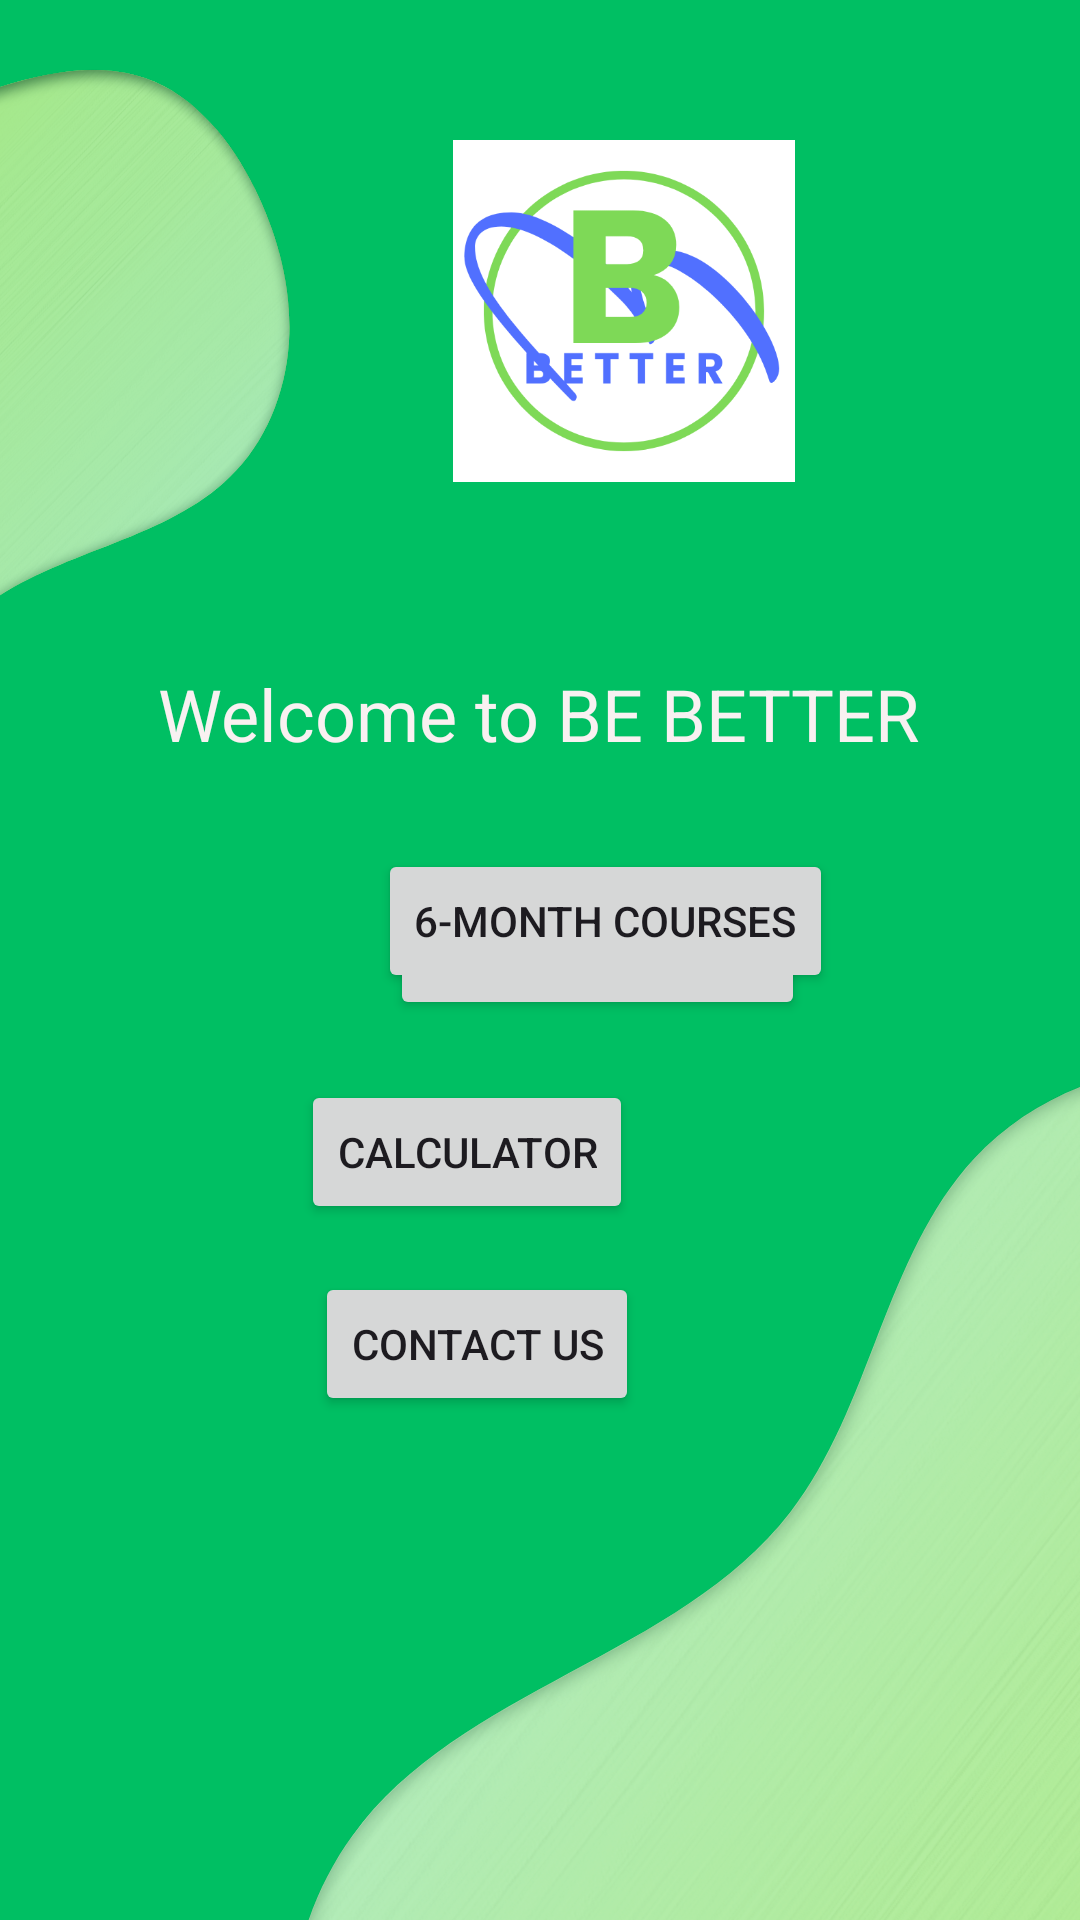

Write the Android layout XML for this screen, with the resource values it uses.
<!-- AndroidManifest.xml: application theme Theme.WeEmpower -->
<!-- res/layout/activity_main.xml -->
<?xml version="1.0" encoding="utf-8"?>
<androidx.constraintlayout.widget.ConstraintLayout xmlns:android="http://schemas.android.com/apk/res/android"
    xmlns:app="http://schemas.android.com/apk/res-auto"
    xmlns:tools="http://schemas.android.com/tools"
    android:id="@+id/main"
    android:layout_width="match_parent"
    android:layout_height="match_parent"
    android:background="@drawable/bg"
    tools:context=".MainActivity">

    <TextView
        android:id="@+id/homeText"
        android:layout_width="wrap_content"
        android:layout_height="wrap_content"
        android:layout_marginStart="155dp"
        android:layout_marginTop="52dp"
        android:layout_marginEnd="155dp"
        android:text="Welcome to BE BETTER"
        android:textColor="#F8F1F1"
        android:textSize="24sp"
        app:layout_constraintBottom_toBottomOf="parent"
        app:layout_constraintEnd_toEndOf="parent"
        app:layout_constraintHorizontal_bias="0.503"
        app:layout_constraintStart_toStartOf="parent"
        app:layout_constraintTop_toBottomOf="@+id/imageView2"
        app:layout_constraintVertical_bias="0.023" />

    <Button
        android:id="@+id/btnSixWeek"
        android:layout_width="wrap_content"
        android:layout_height="wrap_content"
        android:layout_marginStart="130dp"
        android:layout_marginEnd="129dp"
        android:layout_marginBottom="300dp"
        android:text="6-Week Courses"
        app:layout_constraintBottom_toBottomOf="parent"
        app:layout_constraintEnd_toEndOf="parent"
        app:layout_constraintHorizontal_bias="0.0"
        app:layout_constraintStart_toStartOf="parent"
        app:layout_constraintTop_toBottomOf="@+id/btnSixMonth"
        app:layout_constraintVertical_bias="1.0" />

    <Button
        android:id="@+id/btnCalculator"
        android:layout_width="wrap_content"
        android:layout_height="wrap_content"
        android:layout_marginStart="150dp"
        android:layout_marginEnd="149dp"
        android:text="Calculator"
        app:layout_constraintBottom_toBottomOf="parent"
        app:layout_constraintEnd_toEndOf="parent"
        app:layout_constraintHorizontal_bias="1.0"
        app:layout_constraintStart_toStartOf="parent"
        app:layout_constraintTop_toBottomOf="@+id/btnSixWeek"
        app:layout_constraintVertical_bias="0.079" />

    <Button
        android:id="@+id/btnContact"
        android:layout_width="wrap_content"
        android:layout_height="wrap_content"
        android:layout_marginStart="146dp"
        android:layout_marginEnd="147dp"
        android:layout_marginBottom="168dp"
        android:text="Contact Us"
        app:layout_constraintBottom_toBottomOf="parent"
        app:layout_constraintEnd_toEndOf="parent"
        app:layout_constraintHorizontal_bias="1.0"
        app:layout_constraintStart_toStartOf="parent"
        app:layout_constraintTop_toBottomOf="@+id/btnCalculator"
        app:layout_constraintVertical_bias="1.0" />

    <Button
        android:id="@+id/btnSixMonth"
        android:layout_width="wrap_content"
        android:layout_height="wrap_content"
        android:layout_marginStart="126dp"
        android:layout_marginEnd="126dp"
        android:text="6-Month Courses"
        app:layout_constraintBottom_toBottomOf="parent"
        app:layout_constraintEnd_toEndOf="parent"
        app:layout_constraintHorizontal_bias="0.0"
        app:layout_constraintStart_toStartOf="parent"
        app:layout_constraintTop_toTopOf="parent"
        app:layout_constraintVertical_bias="0.478" />

    <ImageView
        android:id="@+id/imageView2"
        android:layout_width="122dp"
        android:layout_height="114dp"
        android:layout_marginStart="147dp"
        android:layout_marginEnd="143dp"
        app:layout_constraintBottom_toBottomOf="parent"
        app:layout_constraintEnd_toEndOf="parent"
        app:layout_constraintHorizontal_bias="0.0"
        app:layout_constraintStart_toStartOf="parent"
        app:layout_constraintTop_toTopOf="parent"
        app:layout_constraintVertical_bias="0.089"
        app:srcCompat="@drawable/logo" />

</androidx.constraintlayout.widget.ConstraintLayout>
<!-- resources referenced by this layout -->
<resources>
  <!-- drawable bg: png bitmap (drawable, 429027 bytes) -->
  <!-- drawable logo: png bitmap (drawable, 31845 bytes) -->
  <style name="Theme.WeEmpower" parent="Base.Theme.WeEmpower" />
  <style name="Base.Theme.WeEmpower" parent="Theme.Material3.DayNight.NoActionBar">
          
          
      </style>
</resources>
